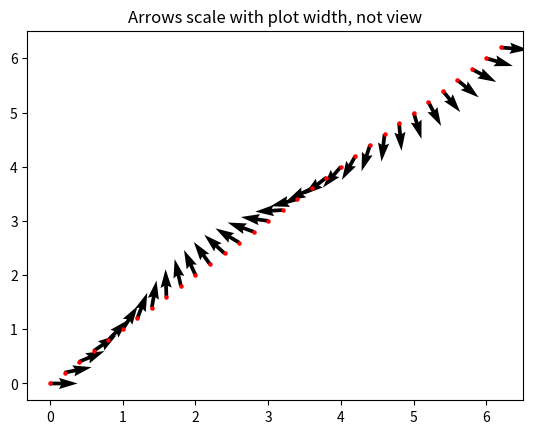

The script that saved this image:
#!/usr/bin/env python
"""
https://matplotlib.org/2.0.2/examples/pylab_examples/quiver_demo.html

"""

import matplotlib.pyplot as plt
import numpy as np
from numpy import ma

x = np.arange(0, 2 * np.pi, .2)
y = np.arange(0, 2 * np.pi, .2)

u = np.cos(x)
v = np.sin(y)


X, Y = np.meshgrid(x, y)     
U = np.cos(X)
V = np.sin(Y)
M = np.hypot(U, V)  # Given the "legs" of a right triangle, return its hypotenuse.

for sym in "x y X Y U V M".split():
    expr = "%s.shape" % sym
    print("%s  : %s " % (expr, str(eval(expr))))
pass


plt.figure()
plt.title('Arrows scale with plot width, not view')
#Q = plt.quiver(X, Y, U, V, units='width')
Q = plt.quiver(x, y, u, v, units='width')
plt.scatter( x, y, s=5, c="r" )


"""
qk = plt.quiverkey(Q, 0.9, 0.9, 2, r'$2 \frac{m}{s}$', labelpos='E', coordinates='figure')


plt.figure()
plt.title("pivot='mid'; every third arrow; units='inches'")
Q = plt.quiver(X[::3, ::3], Y[::3, ::3], U[::3, ::3], V[::3, ::3], pivot='mid', units='inches')
qk = plt.quiverkey(Q, 0.9, 0.9, 1, r'$1 \frac{m}{s}$', labelpos='E', coordinates='figure')
plt.scatter(X[::3, ::3], Y[::3, ::3], color='r', s=5)

plt.figure()
plt.title("pivot='tip'; scales with x view")
Q = plt.quiver(X, Y, U, V, M, units='x', pivot='tip', width=0.022, scale=1 / 0.15)
qk = plt.quiverkey(Q, 0.9, 0.9, 1, r'$1 \frac{m}{s}$', labelpos='E', coordinates='figure')
plt.scatter(X, Y, color='k', s=5)
"""

plt.show()


